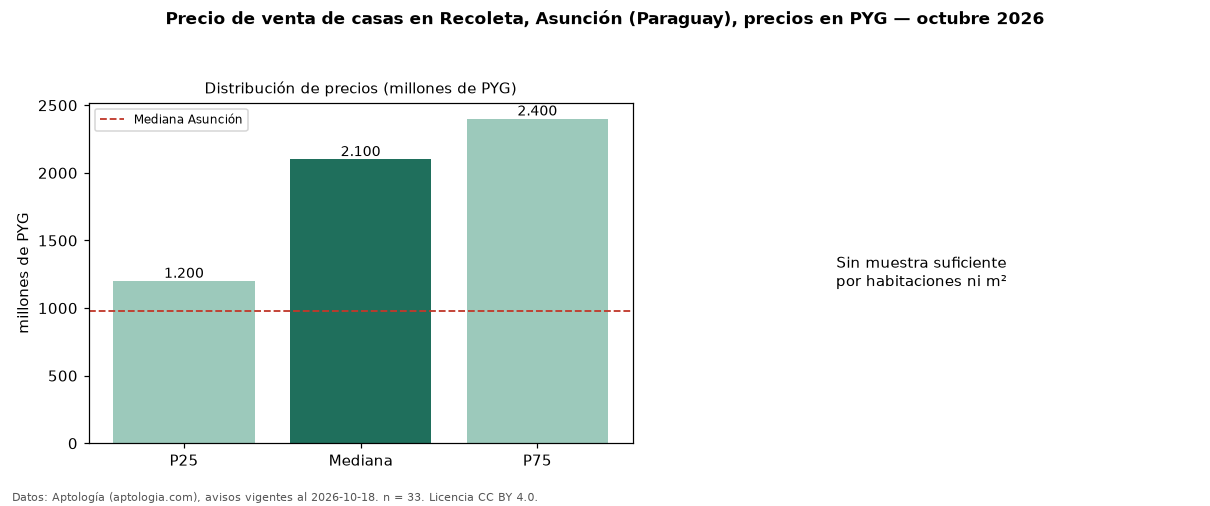

Data behind this chart, as committed beside it:
seccion, metrica, valor, moneda, n
precio, p25, 1200000000, PYG, 33
precio, mediana, 2100000000, PYG, 33
precio, p75, 2400000000, PYG, 33
precio, minimo, 930000000, PYG, 33
precio, maximo, 3400000000, PYG, 33
banos, mediana_banos, 3.0, , 
habitaciones, 3+, 2100000000, PYG, 28
ciudad, mediana_ciudad_referencia, 975000000, PYG, 
ciudad, mediana_m2_ciudad, 3815000, PYG, 
fuente, fecha_datos, 2026-10-18, , 
fuente, atribucion, https://www.aptologia.com/py/venta/asunc…, , 
fuente, licencia, CC BY 4.0, , 
